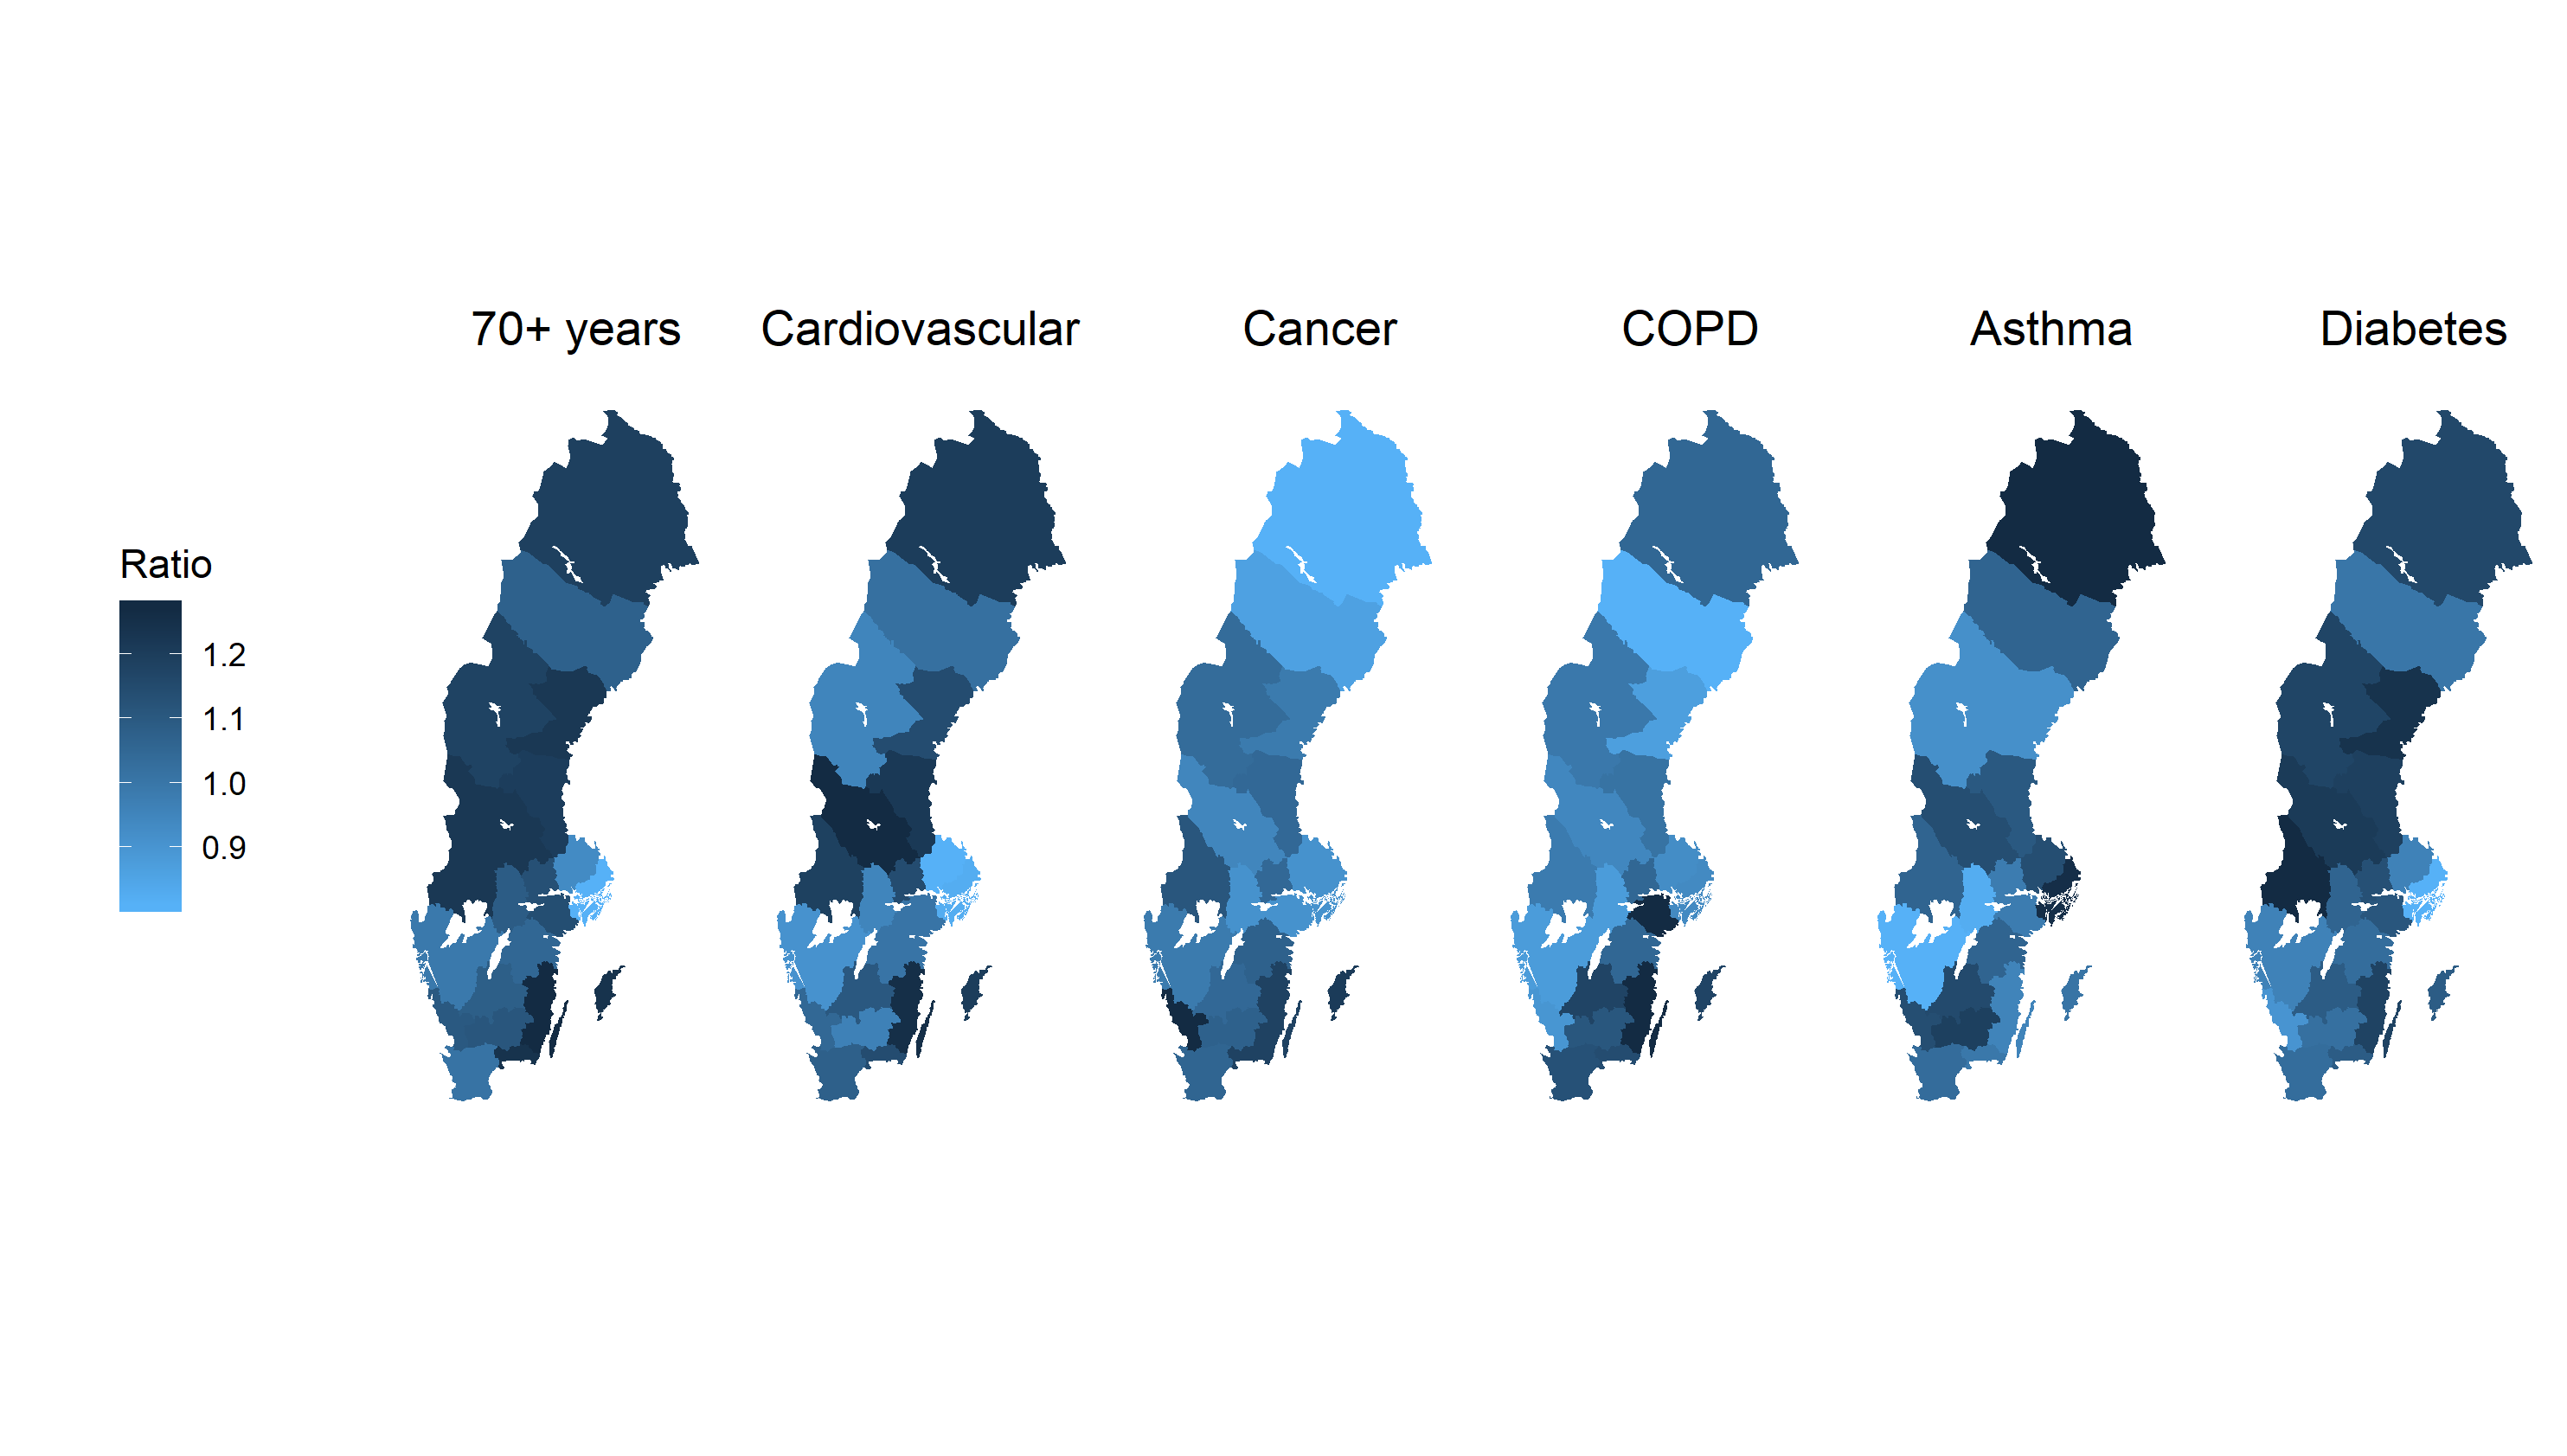

Recreate this plot in R.

setwd("C:/Users/antmat/OneDrive/ki/projects/covid19-burden-sweden")

library(readr)
library(dplyr)
devtools::install_github('reinholdsson/swemaps')
library(swemaps)
library(ggplot2)
library(gridExtra)
library(purrr)
library(cowplot)

over70 <- read_delim("data/over70_county", "\t", escape_double = FALSE, trim_ws = TRUE) %>% 
          select(-age_events_str, -age_prop)

dat <- read_delim("data/comorbidities_county_3y", "\t", escape_double = FALSE, trim_ws = TRUE) %>% 
  merge(over70, by=c("county", "n")) %>% 
  transform(county = as.numeric(county)) %>% 
  select(-cvd_events_str, -cancer_events_str, -copd_events_str, -asthma_events_str, -diabetes_events_str, 
  -cvd_prop, -cancer_prop, -copd_prop, -asthma_prop, -diabetes_prop) %>% 
 
  mutate(total_n=sum(n)) %>% 
  
  mutate(total_cvd_events=sum(cvd_events)) %>% 
  mutate(cvd_prop=cvd_events/n) %>% 
  mutate(total_cvd_prop=total_cvd_events/total_n) %>%
  mutate(Cardiovascular=round(cvd_prop/total_cvd_prop, 2)) %>% 
  select(-cvd_events, -total_cvd_events, -cvd_prop, -total_cvd_prop) %>% 
  
  mutate(total_cancer_events=sum(cancer_events)) %>% 
  mutate(cancer_prop=cancer_events/n) %>% 
  mutate(total_cancer_prop=total_cancer_events/total_n) %>%
  mutate(Cancer=round(cancer_prop/total_cancer_prop, 2)) %>% 
  select(-cancer_events, -total_cancer_events, -cancer_prop, -total_cancer_prop) %>%
  
  mutate(total_copd_events=sum(copd_events)) %>% 
  mutate(copd_prop=copd_events/n) %>% 
  mutate(total_copd_prop=total_copd_events/total_n) %>%
  mutate(COPD=round(copd_prop/total_copd_prop, 2)) %>% 
  select(-copd_events, -total_copd_events, -copd_prop, -total_copd_prop) %>%
  
  mutate(total_asthma_events=sum(asthma_events)) %>% 
  mutate(asthma_prop=asthma_events/n) %>% 
  mutate(total_asthma_prop=total_asthma_events/total_n) %>%
  mutate(Asthma=round(asthma_prop/total_asthma_prop, 2)) %>% 
  select(-asthma_events, -total_asthma_events, -asthma_prop, -total_asthma_prop) %>%
  
  mutate(total_diabetes_events=sum(diabetes_events)) %>% 
  mutate(diabetes_prop=diabetes_events/n) %>% 
  mutate(total_diabetes_prop=total_diabetes_events/total_n) %>%
  mutate(Diabetes=round(diabetes_prop/total_diabetes_prop, 2)) %>% 
  select(-diabetes_events, -total_diabetes_events, -diabetes_prop, -total_diabetes_prop) %>%
  
  mutate(total_age_events=sum(age_events)) %>% 
  mutate(age_prop=age_events/n) %>% 
  mutate(total_age_prop=total_age_events/total_n) %>%
  mutate(age=round(age_prop/total_age_prop, 2)) %>% 
  select(-age_events, -total_age_events, -age_prop, -total_age_prop) %>%
  
  select(-n, -total_n)

mapdata <- map_ln %>% 
  transform(lnkod = as.numeric(lnkod)) %>% 
  rename(county=lnkod)

y <- merge(mapdata, dat, by="county")

outcomes = names(y)[11:15]
outcomes = set_names(outcomes)

map_fun = function(x) {

ggplot(y, aes_string('ggplot_long', 'ggplot_lat', group = 'county', fill = x)) +
          scale_fill_continuous(high = "#132B43", low = "#56B1F7") +
          geom_polygon() +
          coord_equal() +
          theme(panel.border = element_blank(), panel.grid.major = element_blank(),
                panel.grid.minor = element_blank(), axis.line = element_blank(), 
                panel.background = element_blank(), axis.title.x=element_blank(),
                axis.text.x=element_blank(), axis.ticks.x=element_blank(),
                axis.title.y=element_blank(), axis.text.y=element_blank(), 
                axis.ticks.y=element_blank(), 
                legend.position="none",
                plot.title=element_text(hjust=0.7)) +
          ggtitle(as.character(x))

}

all_plots = map(outcomes, ~map_fun(.x))

age <- ggplot(y, aes_string('ggplot_long', 'ggplot_lat', group = 'county', fill = 'age')) +
          scale_fill_continuous(high = "#132B43", low = "#56B1F7") +
          geom_polygon() +
          coord_equal() +
          theme(panel.border = element_blank(), panel.grid.major = element_blank(),
                panel.grid.minor = element_blank(), axis.line = element_blank(), 
                panel.background = element_blank(), axis.title.x=element_blank(),
                axis.text.x=element_blank(), axis.ticks.x=element_blank(),
                axis.title.y=element_blank(), axis.text.y=element_blank(), 
                axis.ticks.y=element_blank(), 
                legend.position="none",
                plot.title=element_text(hjust=0.7)) +
          ggtitle("70+ years")

legend_plot <-ggplot(y, aes_string('ggplot_long', 'ggplot_lat', group = 'county', fill = 'Diabetes')) +
        scale_fill_continuous(high = "#132B43", low = "#56B1F7") +
        geom_polygon() +
        coord_equal() +
        theme(panel.border = element_blank(), panel.grid.major = element_blank(),
              panel.grid.minor = element_blank(), axis.line = element_blank(), 
              panel.background = element_blank(), axis.title.x=element_blank(),
              axis.text.x=element_blank(), axis.ticks.x=element_blank(),
              axis.title.y=element_blank(), axis.text.y=element_blank(), 
              axis.ticks.y=element_blank()) +
        labs(fill="Ratio")

legend <- get_legend(legend_plot)

final <- plot_grid(plotlist = all_plots, legend,age, nrow = 1)

ggsave2(final, file="plot_comorbid.png", width = 9.89, height = 5.61)


